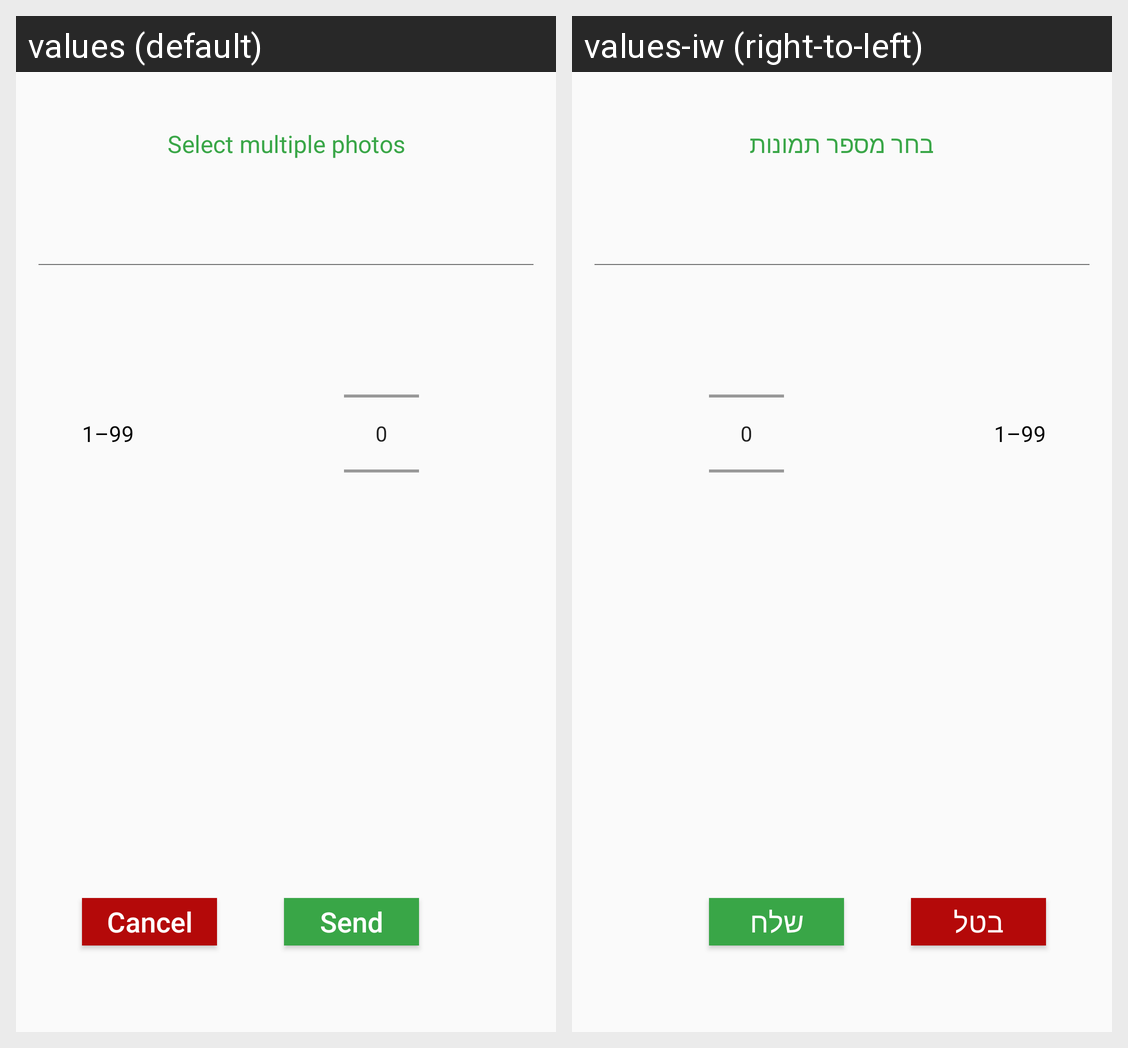

Locale-by-locale string values for the Android screen shown in this grid:
Android screen res/layout/custom_image_quantity_selection_manual.xml rendered under 2 locales, left to right: values (default), values-iw (right-to-left). Device: Nexus 5 (rendered at 1080×1920; each locale shown at half size, 540×960, under a caption strip naming it); theme Theme.AppCompat.Light.NoActionBar.
Strings drawn on this screen, with the default value and each locale's value (text and hints the layout hard-codes, and strings that could not be matched under every locale, appear in the picture but are not listed):

select_multiple_photos
  values: Select multiple photos
  values-iw: בחר מספר תמונות

send
  values: Send
  values-iw: שלח

cancel
  values: Cancel
  values-iw: בטל

one_to_ninety_nine
  values: 1–99
  values-iw: 1–99
